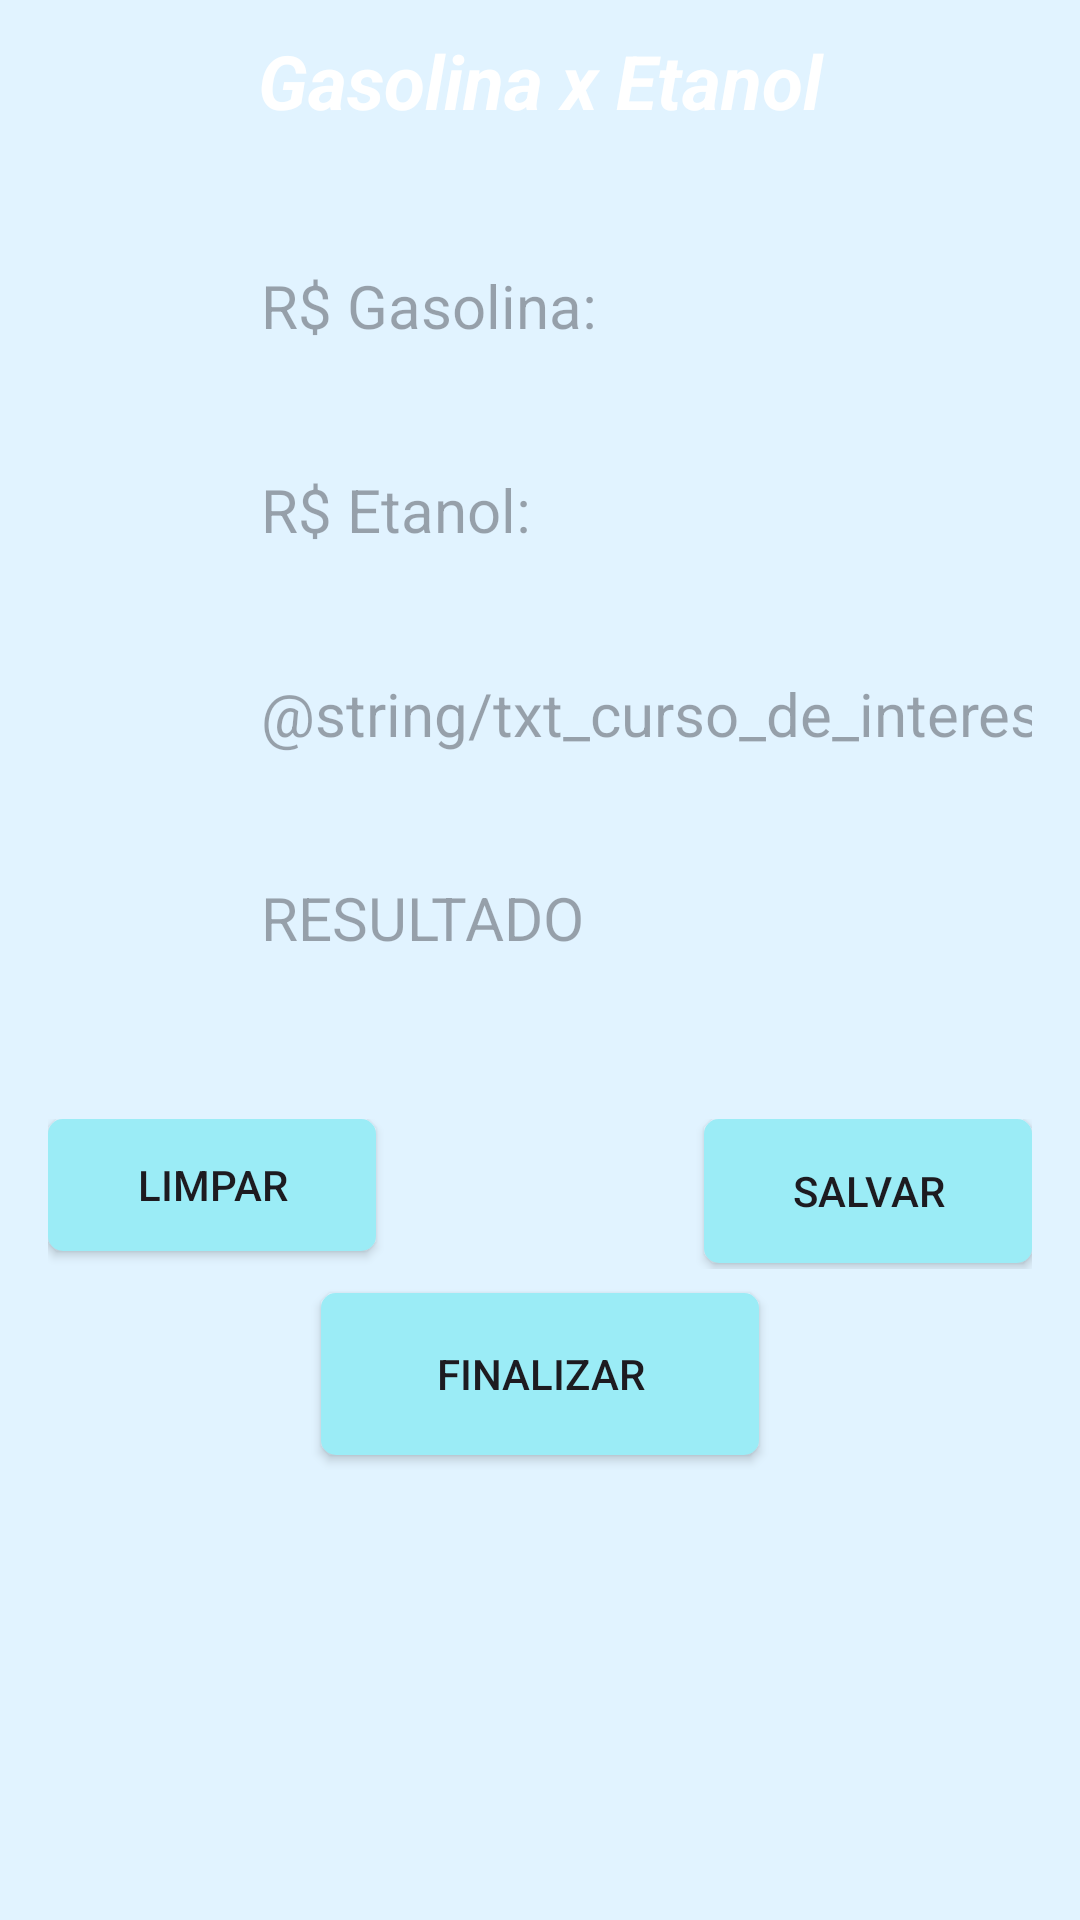

Layout XML and referenced resources for this Android screen:
<!-- AndroidManifest.xml: application theme Theme.AppGaseta -->
<!-- res/layout/activity_spinner.xml -->
<?xml version="1.0" encoding="utf-8"?>
<androidx.appcompat.widget.LinearLayoutCompat xmlns:android="http://schemas.android.com/apk/res/android"
    xmlns:app="http://schemas.android.com/apk/res-auto"
    xmlns:tools="http://schemas.android.com/tools"
    android:id="@+id/main"
    android:layout_width="match_parent"
    android:layout_height="match_parent"
    android:orientation="vertical"
    tools:context=".view.MainActivity">

    <ScrollView
        android:layout_width="match_parent"
        android:layout_height="match_parent">

        <LinearLayout
            android:layout_width="match_parent"
            android:layout_height="match_parent"
            android:orientation="vertical">


            <androidx.constraintlayout.widget.ConstraintLayout
                android:layout_width="match_parent"
                android:layout_height="60dp">

                <TextView
                    android:id="@+id/androidTitulo"
                    android:layout_width="0dp"
                    android:layout_height="0dp"
                    android:layout_marginTop="10dp"
                    android:layout_marginBottom="8dp"
                    android:gravity="center_horizontal"
                    android:textColor="@color/white"
                    android:text="@string/txt_gaseta_titulo"
                    android:textSize="25sp"
                    android:textStyle="bold|italic"
                    app:layout_constraintBottom_toBottomOf="parent"
                    app:layout_constraintEnd_toEndOf="parent"
                    app:layout_constraintStart_toStartOf="parent"
                    app:layout_constraintTop_toTopOf="parent" />
            </androidx.constraintlayout.widget.ConstraintLayout>


            <FrameLayout
                android:layout_width="match_parent"
                android:layout_height="wrap_content"
                android:layout_marginStart="16dp"
                android:layout_marginTop="16dp"
                android:layout_marginEnd="16dp">

                <EditText
                    android:id="@+id/idTxtGasolina"
                    android:layout_width="300dp"
                    android:layout_height="52dp"
                    android:layout_marginStart="55dp"
                    android:background="@android:color/transparent"
                    android:gravity="center_vertical"
                    android:hint="@string/txt_gasolina"
                    android:inputType="text"
                    android:paddingStart="16dp"
                    android:textSize="20sp" />
            </FrameLayout>

            <FrameLayout
                android:layout_width="match_parent"
                android:layout_height="wrap_content"
                android:layout_marginStart="16dp"
                android:layout_marginTop="16dp"
                android:layout_marginEnd="16dp">

                <EditText
                    android:id="@+id/idTxtEtanol"
                    android:layout_width="300dp"
                    android:layout_height="52dp"
                    android:layout_marginStart="55dp"
                    android:background="@android:color/transparent"
                    android:gravity="center_vertical"
                    android:hint="@string/txt_etanol"
                    android:inputType="text"
                    android:paddingStart="16dp"
                    android:textSize="20sp" />
            </FrameLayout>

            <FrameLayout
                android:layout_width="match_parent"
                android:layout_height="wrap_content"
                android:layout_marginStart="16dp"
                android:layout_marginTop="16dp"
                android:layout_marginEnd="16dp">

                <EditText
                    android:id="@+id/idAndroidCursoInt"
                    android:layout_width="300dp"
                    android:layout_height="52dp"
                    android:layout_marginStart="55dp"
                    android:background="@android:color/transparent"
                    android:gravity="center_vertical"
                    android:hint="@string/txt_curso_de_interesse"
                    android:inputType="text"
                    android:paddingStart="16dp"
                    android:textSize="20sp" />
            </FrameLayout>

            <FrameLayout
                android:layout_width="match_parent"
                android:layout_height="wrap_content"
                android:layout_marginStart="16dp"
                android:layout_marginTop="16dp"
                android:layout_marginEnd="16dp">

                <EditText
                    android:id="@+id/idAndroidTel"
                    android:layout_width="300dp"
                    android:layout_height="52dp"
                    android:layout_marginStart="55dp"
                    android:background="@android:color/transparent"
                    android:gravity="center_vertical"
                    android:hint="@string/txt_resultado"
                    android:inputType="phone"
                    android:paddingStart="16dp"
                    android:textSize="20sp" />
            </FrameLayout>


            <Spinner
                android:id="@+id/idSpinerCurso"
                android:layout_width="400dp"
                android:layout_height="25dp"
                android:layout_marginStart="16dp"
                android:layout_marginTop="8dp"
                android:layout_marginEnd="16dp"
                android:backgroundTint="#000000" />

            <LinearLayout
                android:layout_width="match_parent"
                android:layout_height="50dp"
                android:layout_marginStart="16dp"
                android:layout_marginTop="8dp"
                android:layout_marginEnd="16dp"
                android:gravity="center_vertical"
                android:orientation="horizontal">

                <androidx.appcompat.widget.AppCompatButton
                    android:id="@+id/idAndroidBtnLimp"
                    android:layout_width="0dp"
                    android:layout_height="44dp"
                    android:layout_gravity="start"
                    android:layout_weight="1"
                    android:background="@drawable/botao_fundo_ciano"
                    android:text="@string/txt_botao_limpar" />

                <View
                    android:layout_width="0dp"
                    android:layout_height="0dp"
                    android:layout_weight="1" />

                <androidx.appcompat.widget.AppCompatButton
                    android:id="@+id/idAndroidBtnSal"
                    android:layout_width="0dp"
                    android:layout_height="48dp"
                    android:layout_gravity="end"
                    android:layout_weight="1"
                    android:background="@drawable/botao_fundo_ciano"
                    android:text="@string/txt_botao_salvar" />
            </LinearLayout>

            <androidx.constraintlayout.widget.ConstraintLayout
                android:layout_width="match_parent"
                android:layout_height="70dp">

                <androidx.appcompat.widget.AppCompatButton
                    android:id="@+id/idAndroidBtnFinalizar"
                    android:layout_width="0dp"
                    android:layout_height="0dp"
                    android:layout_marginStart="107dp"
                    android:layout_marginTop="8dp"
                    android:layout_marginEnd="107dp"
                    android:layout_marginBottom="8dp"
                    android:background="@drawable/botao_fundo_ciano"
                    android:text="@string/txt_botao_finalizar"
                    app:layout_constraintBottom_toBottomOf="parent"
                    app:layout_constraintEnd_toEndOf="parent"
                    app:layout_constraintStart_toStartOf="parent"
                    app:layout_constraintTop_toTopOf="parent" />
            </androidx.constraintlayout.widget.ConstraintLayout>


            <LinearLayout
                android:layout_width="match_parent"
                android:layout_height="match_parent">

                <View
                    android:layout_width="0dp"
                    android:layout_height="0dp"
                    android:layout_weight="1" />

            </LinearLayout>

        </LinearLayout>

    </ScrollView>


</androidx.appcompat.widget.LinearLayoutCompat>
<!-- resources referenced by this layout -->
<resources>
  <color name="white">#FFFFFFFF</color>
  <!-- drawable botao_fundo_ciano (drawable) -->
  <?xml version="1.0" encoding="utf-8"?>
  <selector xmlns:android="http://schemas.android.com/apk/res/android">
  
      <item>
          <shape android:shape="rectangle">
              <solid android:color="#9BECF6"/>
              <corners android:radius="5dp"/>
          </shape>
      </item>
  </selector>
  <string name="txt_botao_finalizar">FINALIZAR</string>
  <string name="txt_botao_limpar">LIMPAR</string>
  <string name="txt_botao_salvar">SALVAR</string>
  <string name="txt_etanol">R$ Etanol:</string>
  <string name="txt_gaseta_titulo">Gasolina x Etanol</string>
  <string name="txt_gasolina">R$ Gasolina:</string>
  <string name="txt_resultado">RESULTADO</string>
  <style name="Theme.AppGaseta" parent="Base.Theme.AppGaseta" />
  <style name="Base.Theme.AppGaseta" parent="Theme.Material3.DayNight.NoActionBar">
          
          <item name="android:background">#E1F3FF</item>
      </style>
</resources>
